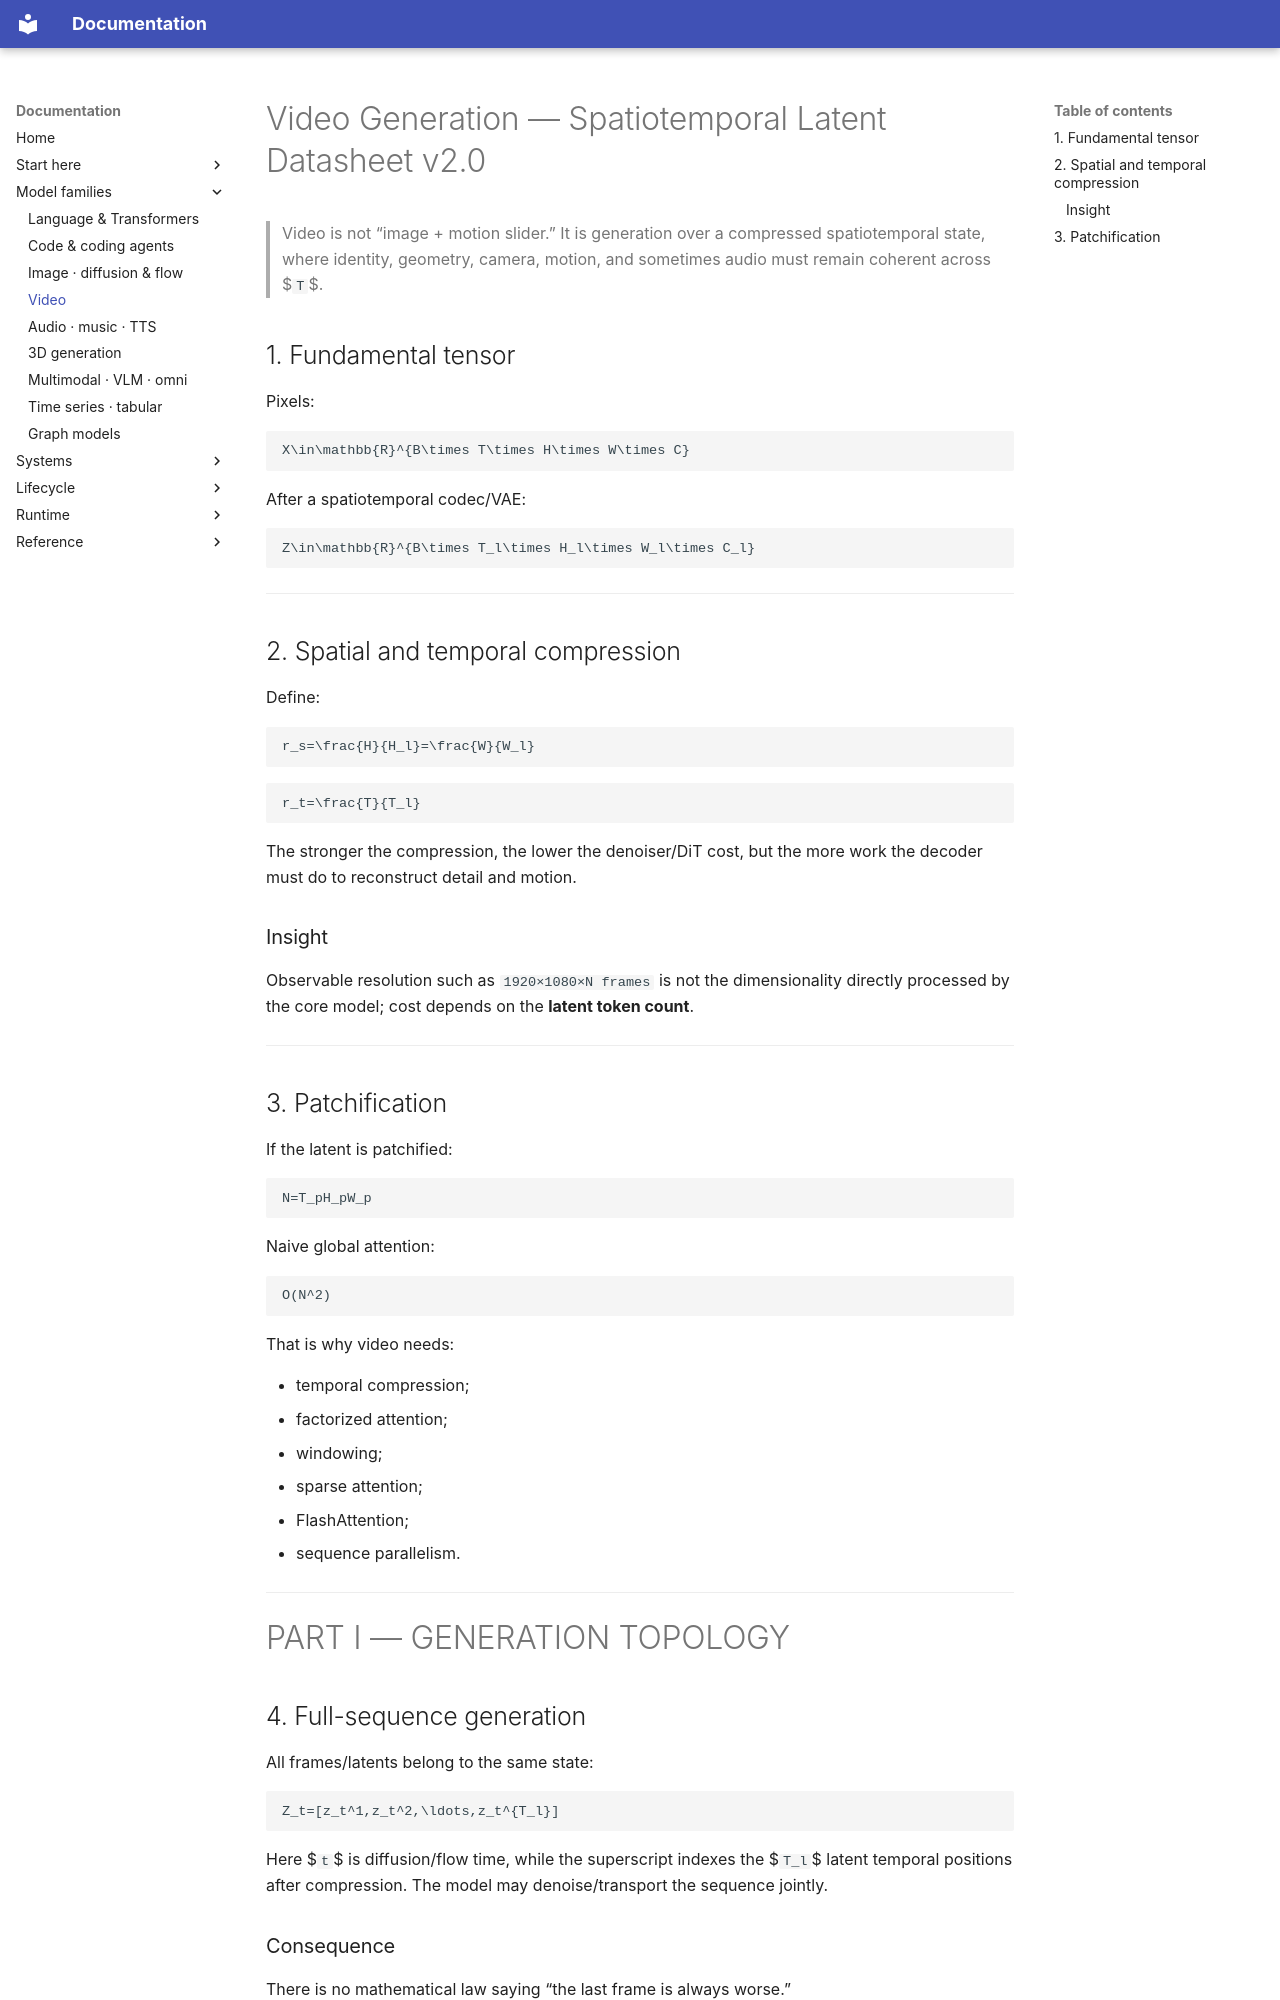

repository: ffreitasb/have-you-tried-reading-the-paper · page: 05_VIDEO_GENERATION_SPATIOTEMPORAL_DATASHEET/index.html · generator: mkdocs

---
title: Video Generation — Spatiotemporal Latent Datasheet v2.0
tags: [ai, video, diffusion, flow, temporal, dit]
updated: 2026-10-16
---

# Video Generation — Spatiotemporal Latent Datasheet v2.0

> Video is not “image + motion slider.” It is generation over a compressed spatiotemporal state, where identity, geometry, camera, motion, and sometimes audio must remain coherent across $`T`$.

## 1. Fundamental tensor

Pixels:

```math
X\in\mathbb{R}^{B\times T\times H\times W\times C}
```

After a spatiotemporal codec/VAE:

```math
Z\in\mathbb{R}^{B\times T_l\times H_l\times W_l\times C_l}
```

---

## 2. Spatial and temporal compression

Define:

```math
r_s=\frac{H}{H_l}=\frac{W}{W_l}
```

```math
r_t=\frac{T}{T_l}
```

The stronger the compression, the lower the denoiser/DiT cost, but the more work the decoder must do to reconstruct detail and motion.

### Insight

Observable resolution such as `1920×1080×N frames` is not the dimensionality directly processed by the core model; cost depends on the **latent token count**.

---

## 3. Patchification

If the latent is patchified:

```math
N=T_pH_pW_p
```

Naive global attention:

```math
O(N^2)
```

That is why video needs:

- temporal compression;
- factorized attention;
- windowing;
- sparse attention;
- FlashAttention;
- sequence parallelism.

---

# PART I — GENERATION TOPOLOGY

## 4. Full-sequence generation

All frames/latents belong to the same state:

```math
Z_t=[z_t^1,z_t^2,\ldots,z_t^{T_l}]
```

Here $`t`$ is diffusion/flow time, while the superscript indexes the $`T_l`$ latent temporal positions after compression. The model may denoise/transport the sequence jointly.

### Consequence

There is no mathematical law saying “the last frame is always worse.”

---
